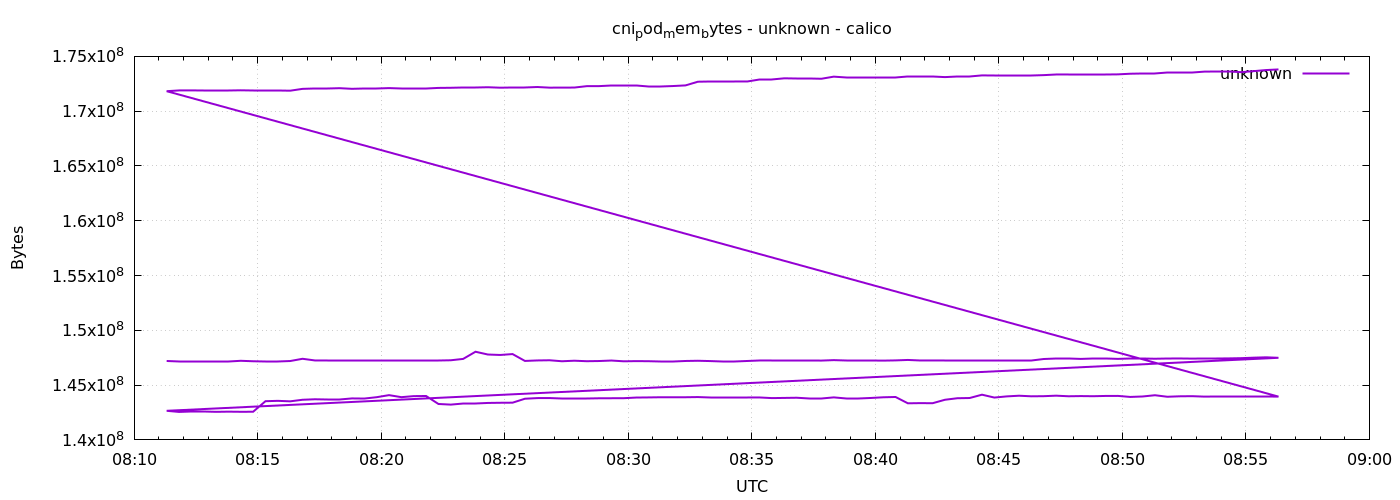

Values plotted in this chart, from the file beside it:
1778573479	147202048
1778573509	147165184
1778573539	147165184
1778573569	147173376
1778573599	147173376
1778573629	147173376
1778573659	147218432
1778573689	147177472
1778573719	147181568
1778573749	147181568
1778573779	147197952
1778573809	147402752
1778573839	147251200
1778573869	147267584
1778573899	147267584
1778573929	147255296
1778573959	147255296
1778573989	147259392
1778574019	147259392
1778574049	147275776
1778574079	147275776
1778574109	147263488
1778574139	147263488
1778574169	147267584
1778574199	147390464
1778574229	148045824
1778574259	147791872
1778574289	147750912
1778574319	147832832
1778574349	147206144
1778574379	147251200
1778574409	147267584
1778574439	147177472
1778574469	147226624
1778574499	147181568
1778574529	147197952
1778574559	147243008
1778574589	147173376
1778574619	147189760
1778574649	147181568
1778574679	147185664
1778574709	147185664
1778574739	147202048
1778574769	147222528
1778574799	147193856
1778574829	147197952
1778574859	147197952
1778574889	147202048
1778574919	147247104
1778574949	147206144
1778574979	147206144
1778575009	147222528
1778575039	147222528
1778575069	147238912
1778575099	147279872
1778575129	147226624
1778575159	147226624
1778575189	147226624
1778575219	147234816
1778575249	147255296
1778575279	147296256
... 212 more rows
